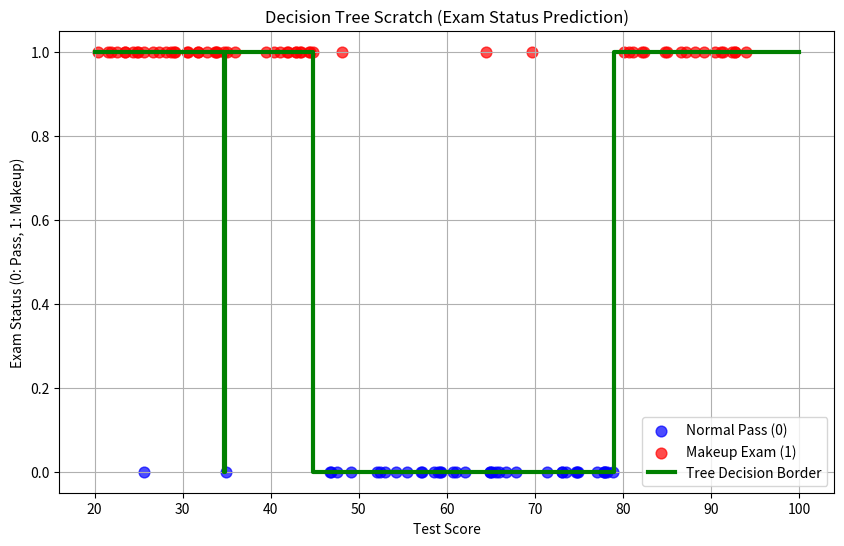

This figure's Python source: (Note: this script raises an exception after producing the figure.)
import numpy as np
import matplotlib.pyplot as plt
class Node:
    def __init__(self, feature=None, threshold=None, left=None, right=None, value=None):
        # 中間ノード (条件分岐) のパラメータ
        self.feature = feature      # 分割に使用する特徴量のインデックス (今回は常に0)
        self.threshold = threshold  # 分割の閾値 (境界値)
        self.left = left            # 左の子ノード (閾値以下のデータ)
        self.right = right          # 右の子ノード (閾値より大きいデータ)
        # 葉ノード (末端) のパラメータ
        self.value = value          # 最終的な予測クラス (0 or 1)
    def is_leaf(self):
        return self.value is not None

class DecisionTreeScratch:
    def __init__(self, max_depth=3, min_samples_split=2):
        self.max_depth = max_depth                  # 木の最大深さ (これ以上深くしない)
        self.min_samples_split = min_samples_split  # 分割を行うのに必要な最小データ数
        self.root = None                            # 木の根ノード
    def _entropy(self, y):
        # エントロピー (雑乱さ・不純度) の計算
        proportions = np.bincount(y) / len(y)
        # p log2(p) の計算 (p=0 のときは無視する)
        return -np.sum([p * np.log2(p) for p in proportions if p > 0])

    def _information_gain(self, X, y, threshold):
        # 親ノードのエントロピー
        parent_entropy = self._entropy(y)
        # データを閾値で左右にスプリット (分割)
        left_idxs = np.where(X <= threshold)[0]
        right_idxs = np.where(X > threshold)[0]

        if len(left_idxs) == 0 or len(right_idxs) == 0:
            return 0
        # 左右の子ノードのエントロピーを計算し、データ数で重み付け平均をとる
        n = len(y)
        n_l, n_r = len(left_idxs), len(right_idxs)
        e_l, e_r = self._entropy(y[left_idxs]), self._entropy(y[right_idxs])
        child_entropy = (n_l / n) * e_l + (n_r / n) * e_r
        # 情報利得 (Information Gain) = 分割によって減少したエントロピー量
        return parent_entropy - child_entropy

    def _best_split(self, X, y):
        best_gain = -1
        split_thresh = None
        # すべてのデータ点そのものを分割の閾値候補として、全探索で一番「綺麗に分かれる点」を探す
        for thresh in X:
            gain = self._information_gain(X, y, thresh)
            if gain > best_gain:
                best_gain = gain
                split_thresh = thresh

        return split_thresh, best_gain

    def _build_tree(self, X, y, depth=0):
        n_samples = len(X)
        n_labels = len(np.unique(y))

        # 【停止基準】 最大深さに達した、データ数が少なすぎる、または完全に一色に染まった(不純度0)場合
        if (depth >= self.max_depth or
            n_samples < self.min_samples_split or
            n_labels == 1):
            # 多数決で葉ノードの値を決定する
            leaf_value = np.argmax(np.bincount(y))
            return Node(value=leaf_value)

        # 最もエントロピーが下がる「最高の閾値」を探索
        threshold, gain = self._best_split(X, y)

        # これ以上分割しても綺麗にならない場合は、探索を打ち切って葉ノードにする
        if gain <= 0:
            leaf_value = np.argmax(np.bincount(y))
            return Node(value=leaf_value)

        # データを左右に分割して、再帰的に木を下に伸ばす (depth + 1)
        left_idxs = np.where(X <= threshold)[0]
        right_idxs = np.where(X > threshold)[0]

        left_child = self._build_tree(X[left_idxs], y[left_idxs], depth + 1)
        right_child = self._build_tree(X[right_idxs], y[right_idxs], depth + 1)

        return Node(feature=0, threshold=threshold, left=left_child, right=right_child)

    def fit(self, X, y):
        self.root = self._build_tree(X, y)

    def _predict_row(self, node, x):
        # 1つのデータ点に対して、条件分岐の木を上から辿る再帰関数
        if node.is_leaf():
            return node.value

        if x <= node.threshold:
            return self._predict_row(node.left, x)
        return self._predict_row(node.right, x)

    def predict(self, X):
        return np.array([self._predict_row(self.root, x) for x in X])

def generate_tree_data():
    np.random.seed(42)
    # 0点から100点までのテスト点数を100人分生成
    scores = np.random.uniform(20, 95, 100)

    # 決定木の特徴が最もよく出る「階段状の境界」を設定します。
    # 「45点未満」または「80点より大きい」人は追試(1)になり、その間(45点〜80点)の人は一発合格(0)とする
    y = np.where((scores < 45) | (scores > 80), 1, 0)

    # リアルさを出すため、5%の確率でノイズ(例外)を混ぜる
    noise = np.random.rand(100) < 0.05
    y = np.where(noise, 1 - y, y)

    return scores, y

if __name__ == "__main__":
    X, y = generate_tree_data()

    # 決定木モデルの作成と学習 (最大深さ 3)
    model = DecisionTreeScratch(max_depth=3)
    model.fit(X, y)

    # 結果のプロット
    plt.figure(figsize=(10, 6))
    plt.scatter(X[y == 0], y[y == 0], color="blue", label="Normal Pass (0)", s=60, alpha=0.7)
    plt.scatter(X[y == 1], y[y == 1], color="red", label="Makeup Exam (1)", s=60, alpha=0.7)

    # テストデータで全領域を予測して「階段状の境界」を描画
    X_test = np.linspace(20, 100, 500)
    y_pred = model.predict(X_test)

    # plt.step を用いて、木構造特有の「パキッとした条件分岐」の境界線を描きます
    plt.step(X_test, y_pred, color="green", where="mid", linewidth=3, label="Tree Decision Border")

    plt.title("Decision Tree Scratch (Exam Status Prediction)")
    plt.xlabel("Test Score")
    plt.ylabel("Exam Status (0: Pass, 1: Makeup)")
    plt.grid(True)
    plt.legend()
    plt.savefig("03_decision_tree/tree_result.png")
    print("決定木の結果グラフを '03_decision_tree/tree_result.png' に保存しました！")
